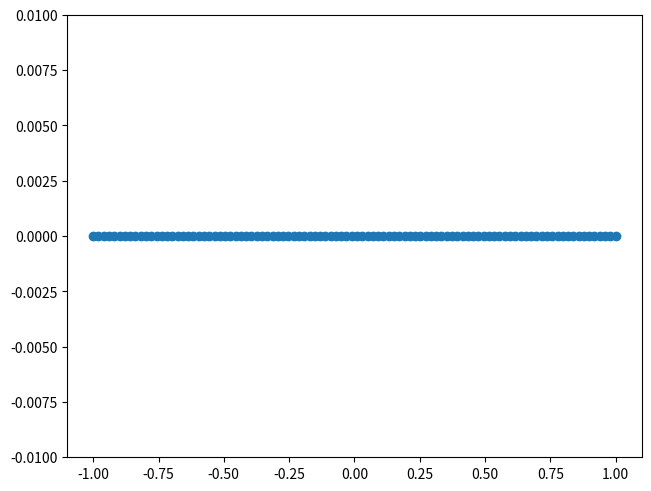

The script that saved this image: (Note: this script raises an exception after producing the figure.)


import numpy as np
import matplotlib.pyplot as plt
from scipy.integrate import RK45

N = 100 # number of vortex
epsilon = 0.005 # regularization factor (as proposed by Krasny)

domain_size = 2.0

x_0 = np.linspace(-domain_size/2,domain_size/2,N)
y_0 = 0*x_0
s_0 = np.concatenate((x_0,y_0))

def rhs(t,s,):
    x, y = s[:N], s[N:]
    dsdt = np.zeros(2*N)

    for i in range(N):
        x_i, y_i = x[i], y[i]
        
        # not working, probably due to self-induction singularity
        # to fix!
        dsdt[i] = (-1/(2*N))*np.sum(
                np.sinh(2*np.pi*(y_i - y)) / (
                    np.cosh(2*np.pi*(y_i - y)) - np.cos(2*np.pi*(x_i - x))
                        + epsilon**2)
            )
        
        dsdt[N+i] = (1/(2*N))*np.sum(
                np.sin(2*np.pi*(x_i - x)) / (
                    np.cosh(2*np.pi*(y_i - y)) - np.cos(2*np.pi*(x_i - x))
                        + epsilon**2)
            )

    return dsdt

dt = 1/100
t_start = 0.0
t_end = 100*dt

sol = RK45(
    rhs,t_start,s_0,t_end,
    #max_step=dt,
    vectorized=True
    )


fig, ax = plt.subplots(1,1,layout='constrained')
# ax.set_xlim([-1,1])
ax.set_ylim([-0.01,0.01])

i = 0
t = t_start
#while sol.t <= t_end:
while i <= 1000:
    ax.plot(sol.y[:N],sol.y[N:],'-o')
    fig.savefig(f'output/solution_{i:04d}.png')
    ax.lines[0].remove()

    i += 1
    print(f'{i:5>d} : {sol.t:.5e}')
    sol.step()
